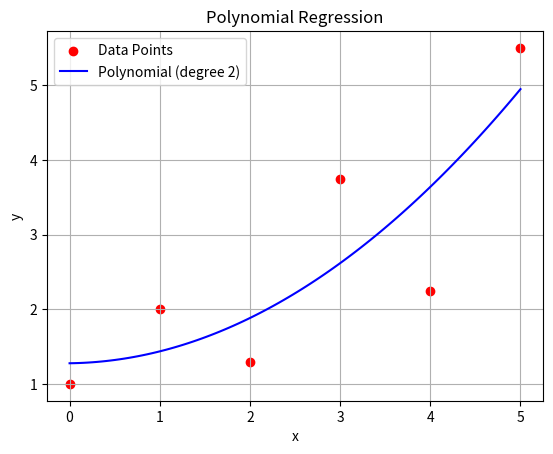

Reproduce this figure in Python.
import numpy as np
import matplotlib.pyplot as plt

# Example data
x = np.array([0, 1, 2, 3, 4, 5])
y = np.array([1, 2, 1.3, 3.75, 2.25, 5.5])

degree = 2

coeffs = np.polyfit(x, y, degree)
poly_eq = np.poly1d(coeffs)

x_new = np.linspace(min(x), max(x), 100)
y_new = poly_eq(x_new)

print("Polynomial Coefficients:", coeffs)
print("Equation:", poly_eq)

plt.scatter(x, y, color='red', label='Data Points')
plt.plot(x_new, y_new, color='blue', label=f'Polynomial (degree {degree})')
plt.xlabel('x')
plt.ylabel('y')
plt.title('Polynomial Regression')
plt.legend()
plt.grid(True)
plt.show()
